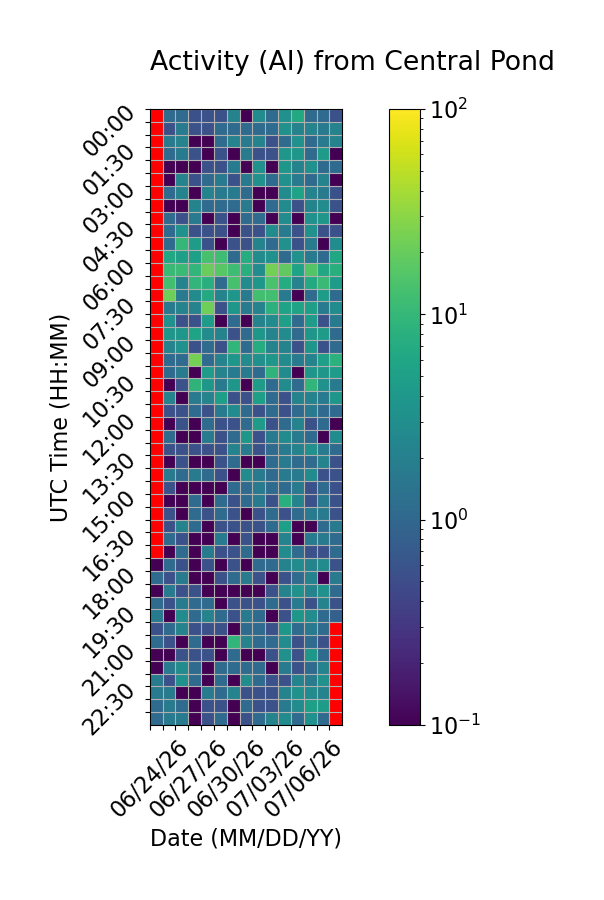

The data file committed next to this chart (first rows):
Time (UTC), 06/24/26, 06/25/26, 06/26/26, 06/27/26, 06/28/26, 06/29/26, 06/30/26, 07/01/26, 07/02/26, 07/03/26, 07/04/26, 07/05/26, 07/06/26, 07/07/26, 07/08/26
00:00, , 1.111, 1.111, 0.5556, 0.5556, 0.5556, 2.222, 0.0, 2.778, 1.111, 3.333, 6.667, 1.111, 1.111, 0.5556
00:30, , 0.5556, 1.667, 0.5556, 0.5556, 1.111, 1.111, 1.111, 1.111, 1.111, 3.333, 2.222, 2.222, 1.667, 2.222
01:00, , 1.667, 2.222, 0.0, 0.0, 1.111, 2.222, 1.667, 2.222, 0.5556, 1.111, 3.333, 1.111, 1.667, 2.222
01:30, , 1.111, 1.667, 0.5556, 0.0, 0.5556, 0.0, 1.667, 0.5556, 0.5556, 3.889, 3.889, 1.111, 4.444, 0.0
02:00, , 0.0, 0.0, 0.0, 0.5556, 0.5556, 1.667, 0.0, 3.333, 0.0, 3.889, 2.222, 3.333, 1.111, 1.111
02:30, , 0.0, 2.222, 0.5556, 1.111, 1.667, 0.5556, 1.667, 3.333, 1.111, 3.333, 1.667, 1.111, 2.222, 0.0
03:00, , 1.111, 2.222, 0.0, 2.222, 1.667, 1.667, 1.111, 0.0, 0.0, 2.778, 5.556, 2.222, 1.667, 0.5556
03:30, , 0.0, 0.0, 2.222, 1.111, 1.111, 1.111, 1.667, 0.0, 1.111, 2.778, 0.5556, 2.222, 2.778, 0.5556
04:00, , 1.111, 0.5556, 1.667, 0.0, 0.5556, 0.0, 1.111, 1.111, 0.0, 2.778, 0.0, 3.333, 3.889, 0.0
04:30, , 1.111, 3.333, 0.5556, 0.5556, 0.5556, 0.0, 0.5556, 0.5556, 2.778, 1.667, 0.5556, 3.333, 0.5556, 0.5556
05:00, , 1.111, 10.0, 4.444, 0.5556, 0.0, 0.5556, 0.5556, 2.222, 1.111, 3.333, 0.5556, 1.667, 0.0, 2.778
05:30, , 6.111, 5.0, 5.0, 13.33, 11.67, 1.111, 7.222, 2.778, 3.333, 1.111, 3.333, 1.667, 1.111, 6.111
06:00, , 10.56, 11.11, 9.444, 20.56, 16.67, 11.67, 7.778, 2.778, 23.89, 18.33, 5.556, 15.56, 6.111, 7.778
06:30, , 12.22, 2.222, 9.444, 7.778, 1.111, 13.33, 2.778, 3.889, 13.89, 7.222, 2.222, 6.667, 10.56, 4.444
07:00, , 21.67, 1.667, 2.778, 6.667, 2.222, 3.889, 1.667, 12.22, 12.22, 1.667, 0.0, 1.111, 4.444, 1.111
07:30, , 1.667, 2.222, 2.222, 21.67, 0.5556, 3.889, 1.667, 2.222, 8.333, 5.556, 5.556, 5.0, 1.667, 2.778
08:00, , 3.333, 0.5556, 0.5556, 4.444, 0.0, 1.111, 0.0, 2.222, 2.778, 5.0, 1.111, 4.444, 0.5556, 1.667
08:30, , 3.889, 3.889, 5.556, 2.778, 2.222, 0.5556, 1.111, 3.889, 2.222, 2.778, 1.111, 3.889, 4.444, 1.111
09:00, , 2.222, 3.333, 0.5556, 1.111, 0.5556, 9.444, 1.111, 7.222, 2.222, 2.222, 0.5556, 3.889, 0.5556, 1.111
09:30, , 1.111, 1.111, 23.33, 1.111, 2.222, 3.889, 2.778, 3.333, 3.889, 2.778, 1.667, 2.222, 5.0, 8.333
10:00, , 1.111, 1.667, 0.0, 4.444, 2.222, 1.667, 1.667, 1.111, 8.889, 2.778, 0.0, 3.889, 3.889, 4.444
10:30, , 0.0, 0.5556, 8.889, 3.889, 1.667, 3.889, 0.0, 4.444, 1.111, 2.778, 1.111, 9.444, 3.333, 1.667
11:00, , 2.222, 0.0, 1.667, 2.222, 5.0, 0.5556, 0.5556, 5.0, 1.111, 0.5556, 2.222, 2.222, 1.667, 3.889
11:30, , 0.5556, 0.5556, 1.111, 0.5556, 1.667, 2.778, 1.111, 0.5556, 1.111, 0.5556, 1.111, 1.667, 1.111, 1.111
12:00, , 0.0, 0.5556, 0.0, 1.111, 0.5556, 0.5556, 1.111, 4.444, 0.5556, 1.111, 2.222, 0.5556, 1.111, 0.0
12:30, , 1.111, 0.0, 0.0, 1.667, 0.5556, 1.111, 3.889, 0.5556, 1.667, 2.778, 1.667, 1.111, 0.0, 2.778
13:00, , 0.5556, 0.5556, 0.5556, 0.5556, 0.5556, 2.222, 1.667, 0.5556, 1.111, 1.667, 2.222, 3.333, 1.667, 1.111
13:30, , 0.0, 0.5556, 0.0, 0.0, 0.5556, 1.111, 0.0, 0.0, 1.111, 1.667, 1.111, 1.111, 2.222, 0.5556
14:00, , 1.667, 1.111, 1.667, 1.111, 0.5556, 0.0, 2.778, 1.667, 1.111, 1.667, 1.667, 2.778, 0.5556, 0.5556
14:30, , 0.5556, 0.0, 0.0, 0.0, 0.0, 1.111, 1.111, 1.667, 1.111, 1.111, 1.667, 0.5556, 1.111, 0.5556
15:00, , 0.0, 0.0, 1.111, 0.0, 1.111, 0.5556, 1.111, 1.667, 0.5556, 7.778, 2.222, 0.5556, 1.667, 0.5556
15:30, , 0.5556, 0.0, 1.111, 0.5556, 1.111, 0.5556, 0.0, 0.5556, 1.111, 0.5556, 1.111, 1.667, 1.667, 0.5556
16:00, , 0.5556, 2.222, 1.111, 0.0, 0.5556, 0.5556, 0.5556, 0.5556, 1.111, 5.0, 0.0, 0.0, 1.111, 1.667
16:30, , 1.111, 0.5556, 0.0, 0.0, 1.667, 0.0, 0.5556, 0.0, 0.0, 2.222, 0.0, 1.667, 1.667, 1.111
17:00, , 0.0, 1.111, 0.0, 1.667, 0.5556, 0.5556, 1.111, 0.0, 0.0, 2.778, 1.111, 0.5556, 0.5556, 1.111
17:30, 0.0, 1.111, 0.5556, 0.0, 0.5556, 0.0, 0.5556, 0.0, 1.111, 1.111, 2.222, 2.778, 2.222, 2.778, 0.5556
18:00, 1.111, 0.5556, 1.667, 0.0, 0.0, 0.5556, 1.111, 1.667, 0.5556, 0.0, 0.5556, 1.111, 2.222, 0.0, 1.667
18:30, 0.0, 1.667, 0.5556, 0.5556, 0.0, 0.0, 0.0, 0.0, 0.0, 0.5556, 2.222, 3.333, 2.222, 3.333, 1.111
19:00, 1.111, 0.5556, 1.667, 1.111, 1.111, 0.0, 0.5556, 0.5556, 0.5556, 1.111, 0.5556, 1.667, 0.5556, 2.222, 0.5556
19:30, 1.667, 0.0, 2.778, 1.111, 2.222, 1.111, 0.5556, 1.667, 1.111, 0.0, 0.5556, 3.889, 2.778, 1.111, 0.8333
20:00, 0.5556, 1.111, 2.222, 0.5556, 0.5556, 0.5556, 0.0, 1.111, 1.111, 0.5556, 3.889, 1.111, 1.667, 1.111, 
20:30, 1.111, 0.5556, 0.0, 1.111, 0.0, 0.0, 9.444, 2.222, 1.111, 1.111, 2.778, 0.5556, 1.111, 0.5556, 
21:00, 0.0, 0.0, 0.5556, 0.5556, 0.5556, 0.0, 1.111, 0.0, 0.0, 0.5556, 3.333, 0.5556, 3.889, 1.111, 
21:30, 0.0, 1.667, 2.778, 1.111, 0.0, 1.111, 1.111, 1.111, 1.111, 0.0, 1.667, 0.5556, 1.111, 2.222, 
22:00, 1.667, 0.5556, 3.333, 1.111, 0.0, 1.111, 0.0, 2.778, 1.111, 0.5556, 0.5556, 2.222, 1.667, 3.333, 
22:30, 1.667, 1.667, 0.0, 0.0, 1.667, 1.111, 2.222, 0.5556, 0.5556, 0.5556, 2.222, 3.333, 2.778, 2.222, 
23:00, 1.111, 1.667, 1.111, 0.0, 0.5556, 0.5556, 0.0, 1.111, 0.5556, 0.5556, 1.667, 2.778, 5.0, 4.444, 
23:30, 1.111, 1.667, 1.667, 0.0, 0.5556, 1.111, 0.0, 0.5556, 1.111, 2.222, 2.778, 1.111, 3.333, 1.111, 
